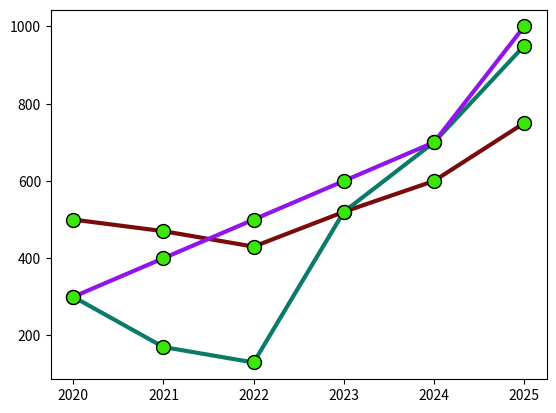

Reproduce this figure in Python.
import matplotlib.pyplot as plt
import numpy as np

x = np.array([2020, 2021, 2022, 2023, 2024, 2025])
y = np.array([500, 470, 430, 520, 600, 750 ])
y2 = np.array([300, 170, 130, 520, 700, 950 ])
y3 = np.array([300, 400, 500, 600, 700, 1000 ])

lineStyle = dict(marker = ".", 
                markersize = 20, 
                markerfacecolor = "#3de609",
                markeredgecolor = "000000", 
                linestyle = "solid", 
                linewidth = 3)

plt.plot(x, y, **lineStyle, color = "#7a0b0b")
plt.plot(x,y2, **lineStyle, color = "#0b7a69")
plt.plot(x,y3, **lineStyle, color = "#9015e8")

plt.show()
